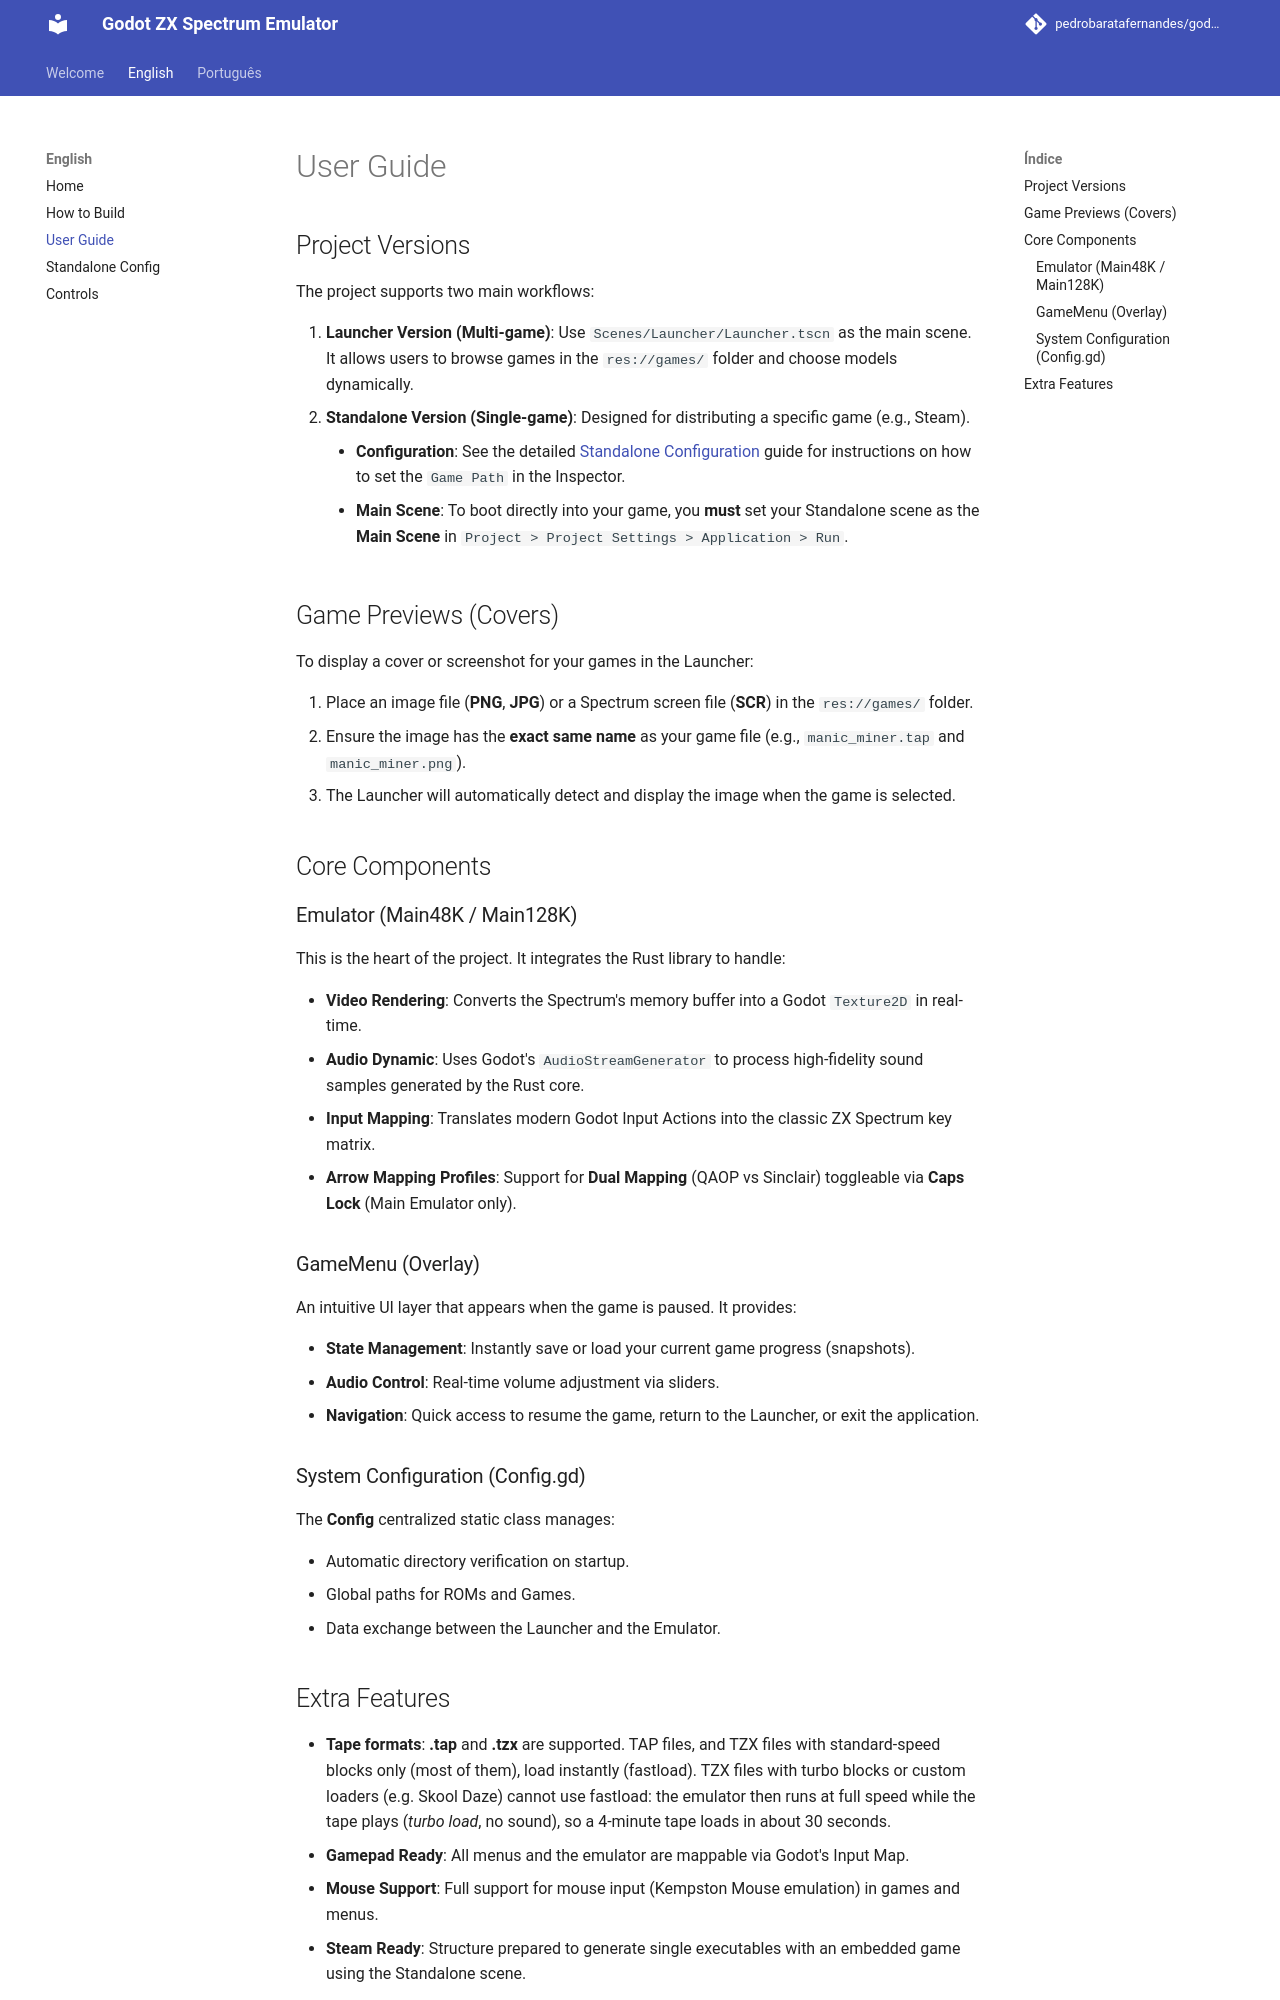

repository: pedrobaratafernandes/godot-zx · page: en/guide/index.html · generator: mkdocs

# User Guide

## Project Versions

The project supports two main workflows:

1.  **Launcher Version (Multi-game)**: Use `Scenes/Launcher/Launcher.tscn` as the main scene. It allows users to browse games in the `res://games/` folder and choose models dynamically.
2.  **Standalone Version (Single-game)**: Designed for distributing a specific game (e.g., Steam).
    *   **Configuration**: See the detailed [Standalone Configuration](standalone.md) guide for instructions on how to set the `Game Path` in the Inspector.
    *   **Main Scene**: To boot directly into your game, you **must** set your Standalone scene as the **Main Scene** in `Project > Project Settings > Application > Run`.

## Game Previews (Covers)

To display a cover or screenshot for your games in the Launcher:

1.  Place an image file (**PNG**, **JPG**) or a Spectrum screen file (**SCR**) in the `res://games/` folder.
2.  Ensure the image has the **exact same name** as your game file (e.g., `manic_miner.tap` and `manic_miner.png`).
3.  The Launcher will automatically detect and display the image when the game is selected.

## Core Components

### Emulator (Main48K / Main128K)

This is the heart of the project. It integrates the Rust library to handle:

*   **Video Rendering**: Converts the Spectrum's memory buffer into a Godot `Texture2D` in real-time.
*   **Audio Dynamic**: Uses Godot's `AudioStreamGenerator` to process high-fidelity sound samples generated by the Rust core.
*   **Input Mapping**: Translates modern Godot Input Actions into the classic ZX Spectrum key matrix.
*   **Arrow Mapping Profiles**: Support for **Dual Mapping** (QAOP vs Sinclair) toggleable via **Caps Lock** (Main Emulator only).

### GameMenu (Overlay)

An intuitive UI layer that appears when the game is paused. It provides:

*   **State Management**: Instantly save or load your current game progress (snapshots).
*   **Audio Control**: Real-time volume adjustment via sliders.
*   **Navigation**: Quick access to resume the game, return to the Launcher, or exit the application.

### System Configuration (Config.gd)

The **Config** centralized static class manages:

*   Automatic directory verification on startup.
*   Global paths for ROMs and Games.
*   Data exchange between the Launcher and the Emulator.
